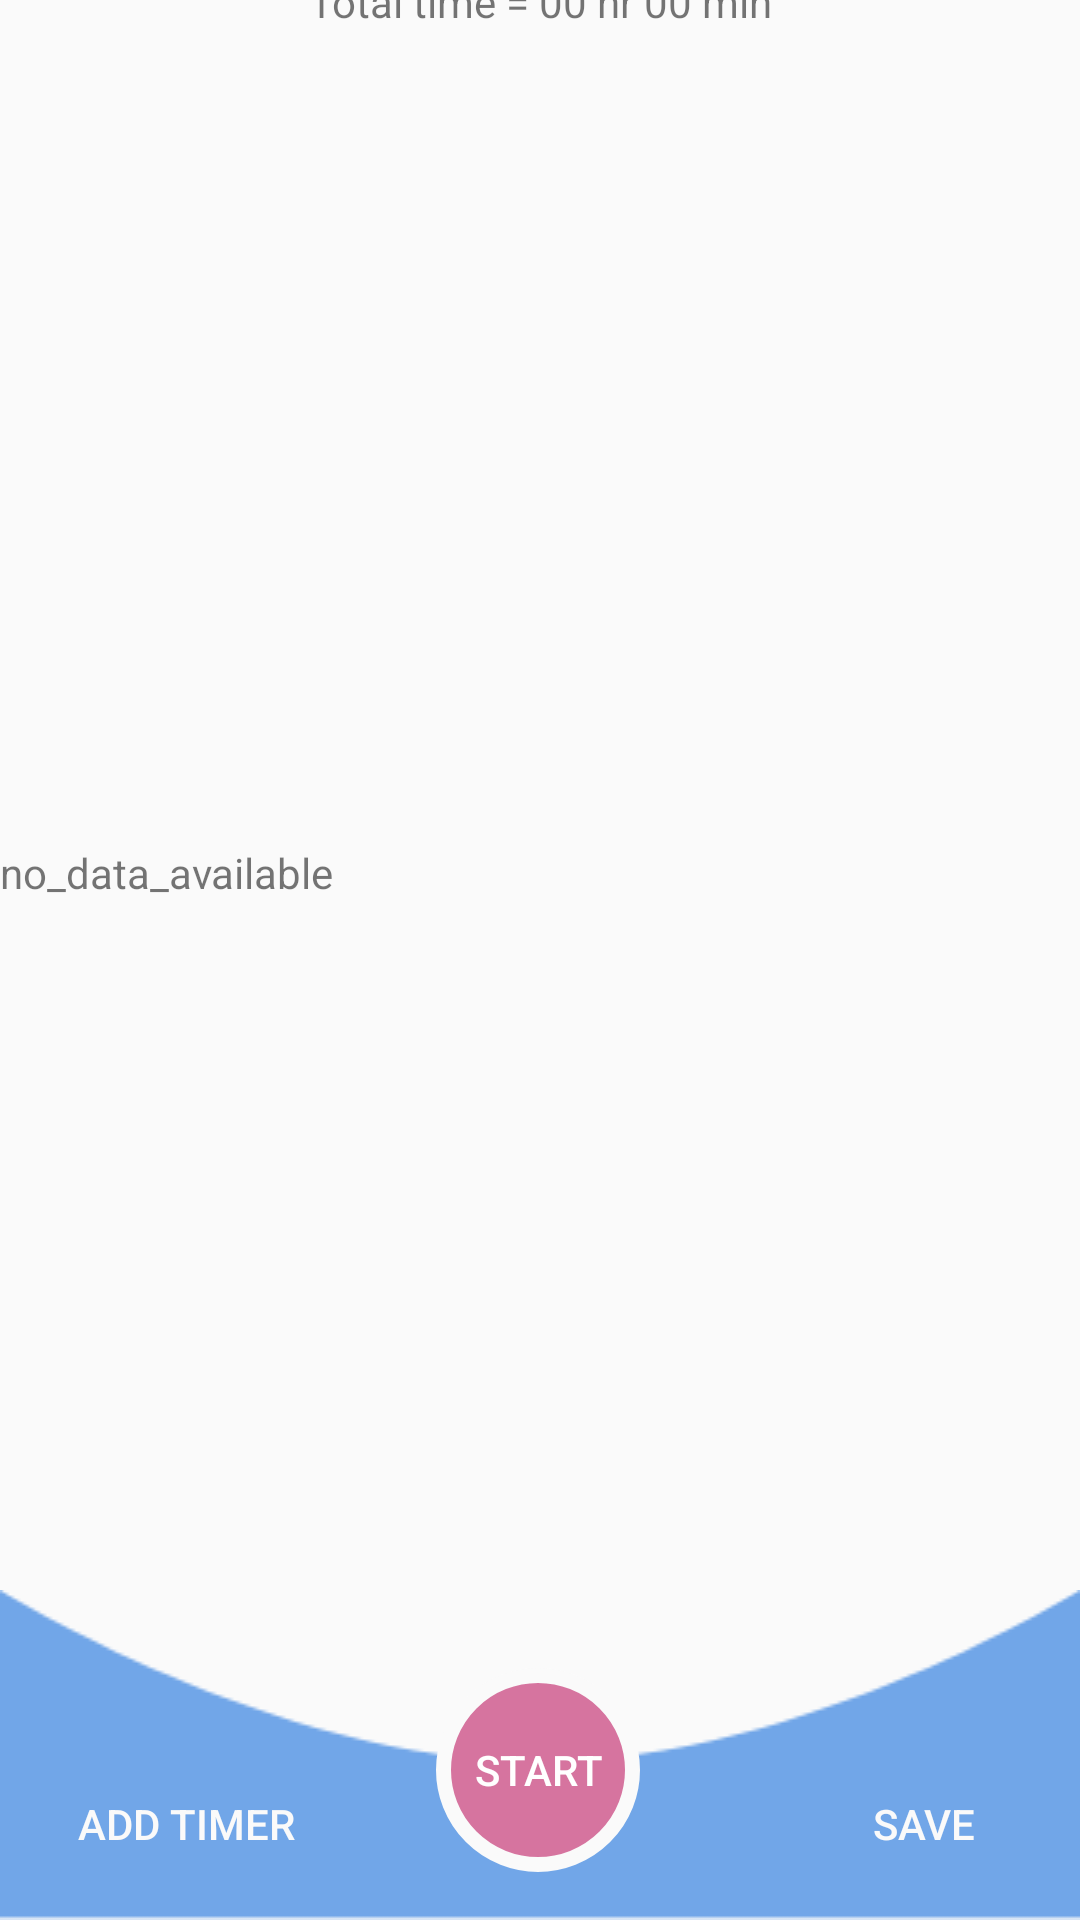

Layout XML and referenced resources for this Android screen:
<!-- AndroidManifest.xml: application theme AppTheme -->
<!-- res/layout/activity_build_screen.xml -->
<?xml version="1.0" encoding="utf-8"?>
<androidx.constraintlayout.widget.ConstraintLayout xmlns:android="http://schemas.android.com/apk/res/android"
    xmlns:app="http://schemas.android.com/apk/res-auto"
    xmlns:tools="http://schemas.android.com/tools"
    android:id="@+id/relativeLayout3"
    android:layout_width="match_parent"
    android:layout_height="match_parent">


    <androidx.recyclerview.widget.RecyclerView
        android:id="@+id/rvTimers"
        android:layout_width="match_parent"
        android:layout_height="match_parent"
        app:layout_constraintBottom_toTopOf="@+id/footer"
        app:layout_constraintEnd_toEndOf="parent"
        app:layout_constraintHorizontal_bias="0.0"
        app:layout_constraintStart_toStartOf="parent"
        app:layout_constraintTop_toTopOf="parent"
        app:layout_constraintVertical_bias="0.0" />

    <TextView
        android:id="@+id/empty_view"
        android:layout_width="match_parent"
        android:layout_height="wrap_content"
        android:text="no_data_available"
        app:layout_constraintBottom_toBottomOf="parent"
        app:layout_constraintEnd_toEndOf="parent"
        app:layout_constraintHorizontal_bias="0.0"
        app:layout_constraintStart_toStartOf="parent"
        app:layout_constraintTop_toTopOf="parent"
        app:layout_constraintVertical_bias="0.453" />

    <ImageView
        android:id="@+id/footer"
        android:layout_width="match_parent"
        android:layout_height="wrap_content"
        android:scaleType="fitXY"
        android:src="@drawable/footer"
        app:layout_constraintBottom_toBottomOf="parent"
        app:layout_constraintEnd_toEndOf="parent"
        app:layout_constraintHorizontal_bias="0.0"
        app:layout_constraintStart_toStartOf="parent" />

    <Button
        android:id="@+id/btnstarttimer"
        android:layout_width="68dp"
        android:layout_height="68dp"
        android:layout_marginBottom="16dp"
        android:background="@drawable/bt_start"
        android:onClick="onStartTimerClick"
        android:stateListAnimator="@null"
        android:text="Start"
        android:textColor="#FFFFFF"
        app:layout_constraintBottom_toBottomOf="parent"
        app:layout_constraintEnd_toEndOf="parent"
        app:layout_constraintHorizontal_bias="0.498"
        app:layout_constraintStart_toStartOf="parent" />

    <Button
        android:id="@+id/btSave"
        android:layout_width="88dp"
        android:layout_height="0dp"
        android:layout_marginEnd="8dp"
        android:layout_marginBottom="8dp"
        android:background="@color/bottomNavBar"
        android:padding="10dp"
        android:stateListAnimator="@null"
        android:text="Save"
        android:textColor="#fafafa"
        app:layout_constraintBottom_toBottomOf="parent"
        app:layout_constraintEnd_toEndOf="parent" />

    <Button
        android:id="@+id/btAdd"
        android:layout_width="wrap_content"
        android:layout_height="0dp"
        android:layout_marginStart="16dp"
        android:layout_marginBottom="8dp"
        android:background="@color/bottomNavBar"
        android:padding="10dp"
        android:stateListAnimator="@null"
        android:text="Add Timer"
        android:textColor="#fafafa"
        app:layout_constraintBottom_toBottomOf="parent"
        app:layout_constraintStart_toStartOf="parent" />

    <TextView
        android:id="@+id/totalTimeView"
        android:layout_width="wrap_content"
        android:layout_height="wrap_content"
        android:layout_marginTop="50dp"
        android:text="Total time = 00 hr 00 min"
        app:layout_constraintBottom_toTopOf="@+id/rvTimers"
        app:layout_constraintEnd_toEndOf="parent"
        app:layout_constraintStart_toStartOf="parent"
        app:layout_constraintTop_toTopOf="parent" />

    <Button
        android:id="@+id/removeBtn"
        android:layout_width="wrap_content"
        android:layout_height="wrap_content"
        android:layout_marginStart="40dp"
        android:layout_marginTop="250dp"
        android:layout_marginBottom="96dp"
        android:text="Remove"
        app:layout_constraintBottom_toBottomOf="parent"
        app:layout_constraintStart_toStartOf="@+id/footer"
        app:layout_constraintTop_toBottomOf="@+id/empty_view" />


</androidx.constraintlayout.widget.ConstraintLayout>
<!-- resources referenced by this layout -->
<resources>
  <color name="bottomNavBar">#71A6E8</color>
  <!-- drawable bt_start (drawable) -->
  <?xml version="1.0" encoding="utf-8"?>
  <selector xmlns:android="http://schemas.android.com/apk/res/android">
  
      <item android:state_pressed="true">
          <shape android:shape="oval">
              <solid android:color="@color/btnColor"/>
              <stroke android:color="@color/colorBackground"
                  android:width="5dp"/>
          </shape>
      </item>
  
      <item>
          <shape android:shape="oval">
              <solid android:color="@color/bottomStartButton"/>
              <stroke android:color="@color/colorBackground"
                  android:width="5dp"/>
          </shape>
      </item>
  </selector>
  <!-- drawable footer: png bitmap (drawable, 3765 bytes) -->
  <style name="AppTheme" parent="Theme.AppCompat.Light.NoActionBar">
          
          <item name="colorPrimary">@color/colorPrimary</item>
          <item name="colorPrimaryDark">@color/colorPrimaryDark</item>
          <item name="colorAccent">@color/colorAccent</item>
  
  
  
  
  
      </style>
  <color name="btnColor">#CC4C84</color>
  <color name="colorBackground">#fafafa</color>
  <color name="bottomStartButton">#D6749F</color>
  <color name="colorPrimary">#9FA8DA</color>
  <color name="colorPrimaryDark">#9FA8DA</color>
  <color name="colorAccent">#231D13</color>
</resources>
